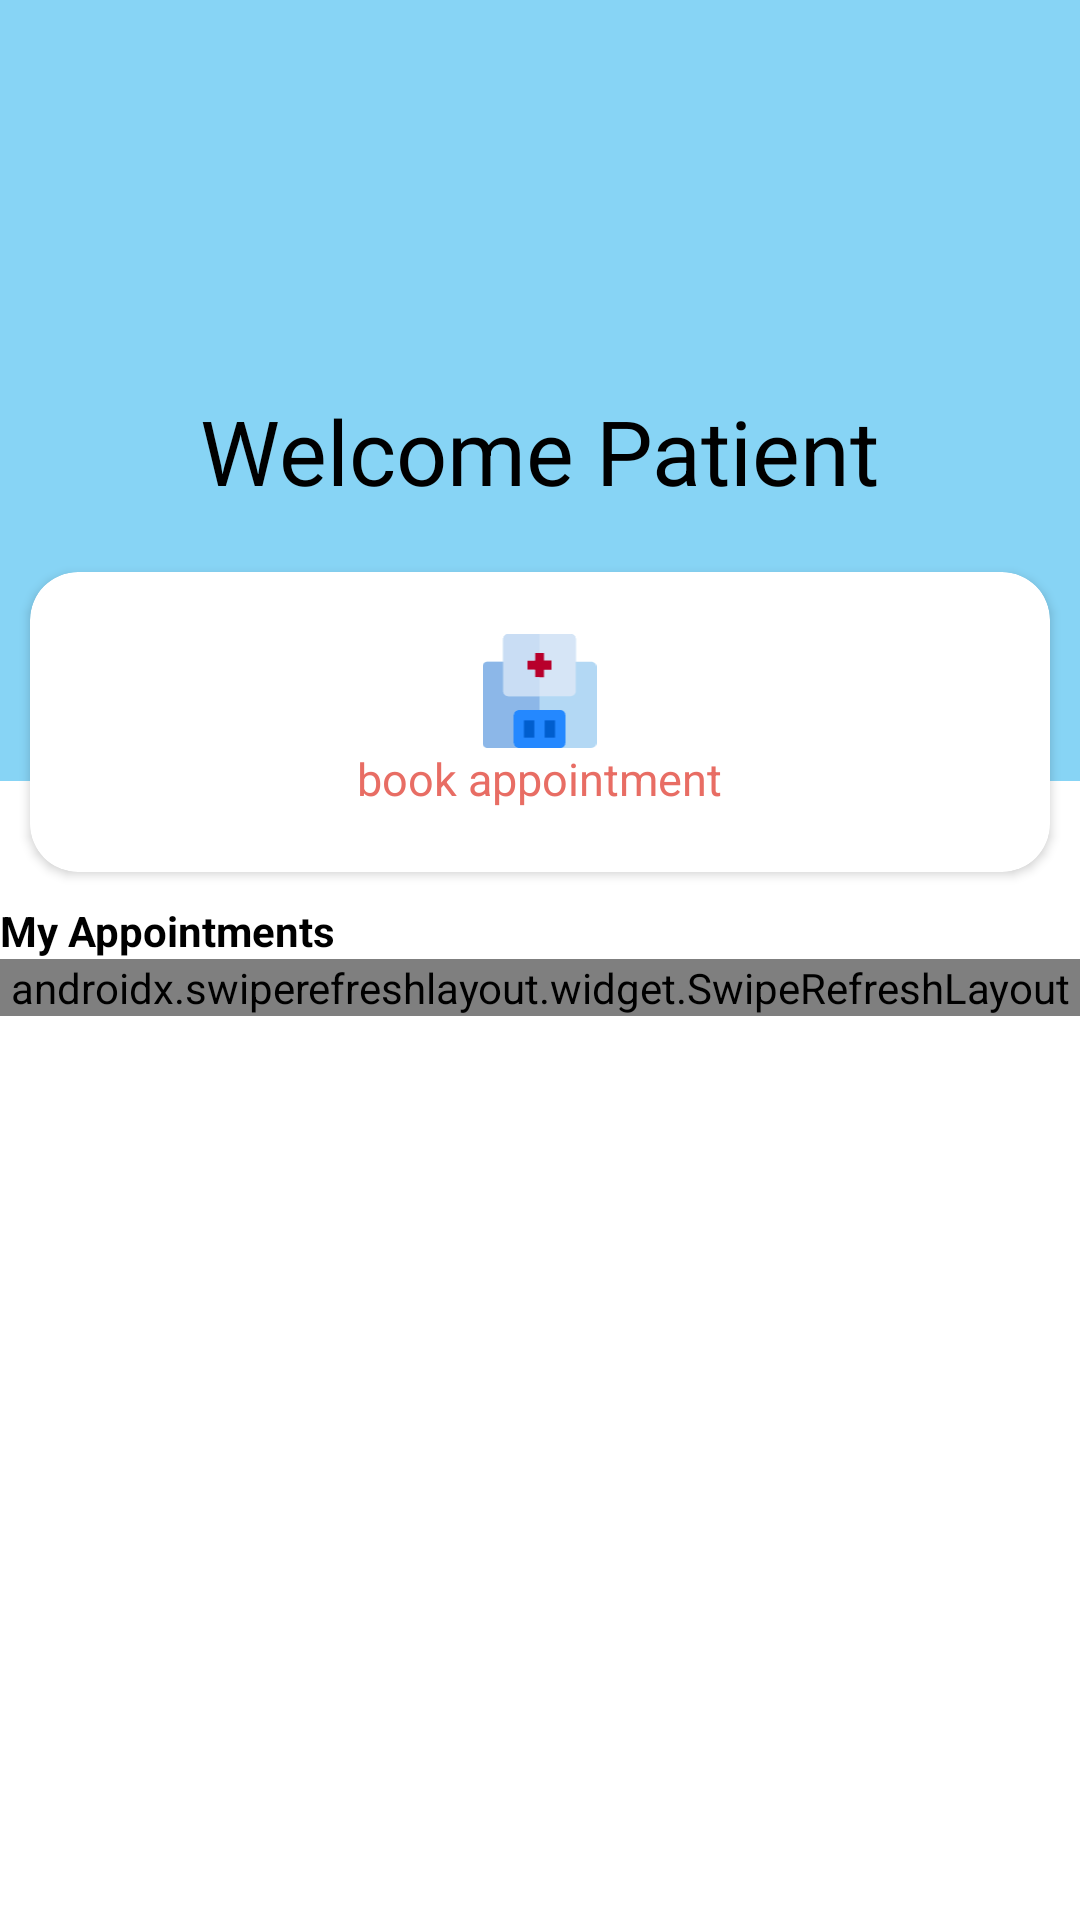

This screen was rendered from an Android layout file. Write that file and the resources it references.
<!-- AndroidManifest.xml: application theme Theme.Hospital_Management_System_Mobile -->
<!-- res/layout/patient_view.xml -->
<?xml version="1.0" encoding="utf-8"?>
<androidx.constraintlayout.widget.ConstraintLayout xmlns:android="http://schemas.android.com/apk/res/android"
    xmlns:app="http://schemas.android.com/apk/res-auto"
    xmlns:tools="http://schemas.android.com/tools"
    android:layout_width="match_parent"
    android:layout_height="match_parent">

    <ScrollView
        android:id="@+id/scrollView2"
        android:layout_width="match_parent"
        android:layout_height="wrap_content"
        tools:ignore="MissingConstraints">


        <RelativeLayout
            android:layout_width="match_parent"
            android:layout_height="wrap_content">

            <RelativeLayout
                android:id="@+id/headerLayout"
                android:layout_width="match_parent"
                android:layout_height="wrap_content"
                android:background="#87d4f5"
                android:paddingLeft="20dp"
                android:paddingTop="60dp"
                android:paddingRight="20dp"
                android:paddingBottom="20dp">


                <ImageView
                    android:id="@+id/logout"
                    android:layout_width="wrap_content"
                    android:layout_height="wrap_content"
                    android:layout_alignParentTop="true"
                    android:layout_alignParentRight="true"
                    android:src="@drawable/ic_logout" />

                <ImageView
                    android:id="@+id/settings"
                    android:layout_width="wrap_content"
                    android:layout_height="wrap_content"
                    android:layout_alignParentLeft="true"
                    android:layout_alignParentTop="true"
                    android:src="@drawable/ic_settings" />


                <TextView
                    android:id="@+id/balance"
                    android:layout_width="wrap_content"
                    android:layout_height="match_parent"
                    android:layout_alignParentTop="true"
                    android:layout_centerHorizontal="true"
                    android:layout_marginTop="70dp"
                    android:layout_marginBottom="70dp"
                    android:text="Welcome Patient"
                    android:textColor="@color/black"
                    android:textSize="30sp" />


            </RelativeLayout>

            <LinearLayout
                android:id="@+id/cardLayout"
                android:layout_width="match_parent"
                android:layout_height="wrap_content"
                android:layout_below="@id/headerLayout"
                android:layout_marginTop="-80dp">



                <androidx.cardview.widget.CardView
                    style="@style/reportsCardStyle"
                    app:cardBackgroundColor="@color/white"
                    app:cardCornerRadius="16dp">

                    <LinearLayout
                        android:layout_width="wrap_content"
                        android:layout_height="wrap_content"
                        android:layout_gravity="center"
                        android:orientation="vertical">

                        <ImageView
                            android:layout_width="89dp"
                            android:layout_height="38dp"
                            android:layout_gravity="center"
                            android:src="@drawable/ic_hospital_logo" />

                        <TextView
                            style="@style/reportContentText"
                            android:gravity="center"
                            android:text="book appointment"
                            android:textColor="#e86d64"
                            android:textSize="15dp" />
                    </LinearLayout>

                </androidx.cardview.widget.CardView>
            </LinearLayout>


        </RelativeLayout>
    </ScrollView>

    <LinearLayout
        android:layout_width="match_parent"
        android:layout_height="wrap_content"
        android:orientation="vertical"
        app:layout_constraintTop_toBottomOf="@+id/scrollView2"
        tools:ignore="MissingConstraints"
        tools:layout_editor_absoluteX="3dp">

        <TextView
            android:layout_width="wrap_content"
            android:layout_height="wrap_content"
            android:text="My Appointments"
            android:textColor="@color/black"
            android:textStyle="bold" />

        <androidx.swiperefreshlayout.widget.SwipeRefreshLayout
            android:id="@+id/swipe"
            android:layout_width="match_parent"
            android:layout_height="match_parent"
            android:layout_marginBottom="25dp"
            app:layout_constraintBottom_toTopOf="@+id/footer_layout"
            app:layout_constraintEnd_toEndOf="parent"
            app:layout_constraintStart_toStartOf="parent"
            app:layout_constraintTop_toTopOf="parent">


            <ListView
                android:id="@+id/scanned_ticket_list"
                android:layout_width="match_parent"
                android:layout_height="0dp"
                android:layout_marginBottom="20dp"
                android:clickable="false"
                android:divider="@null"
                tools:listitem="@layout/appointment_list_item" />

        </androidx.swiperefreshlayout.widget.SwipeRefreshLayout>

    </LinearLayout>

</androidx.constraintlayout.widget.ConstraintLayout>
<!-- res/layout/appointment_list_item.xml (included above) -->
<?xml version="1.0" encoding="utf-8"?>
<androidx.cardview.widget.CardView xmlns:android="http://schemas.android.com/apk/res/android"
    xmlns:app="http://schemas.android.com/apk/res-auto"
    android:layout_width="match_parent"
    android:layout_height="wrap_content"
    xmlns:tools="http://schemas.android.com/tools"
    app:cardCornerRadius="20dp"
    app:cardElevation="5dp"
    app:cardUseCompatPadding="true">

    <LinearLayout
        android:layout_width="match_parent"
        android:layout_height="match_parent"
        android:orientation="horizontal">

        <androidx.cardview.widget.CardView
            android:id="@+id/crate_user"
            android:layout_width="50dp"
            android:layout_height="50dp"
            android:layout_margin="10dp"
            app:cardBackgroundColor="#87d4f5"
            app:cardCornerRadius="10dp"
            app:cardElevation="1dp">

            <TextView
                android:id="@+id/first_char"
                android:layout_width="match_parent"
                android:layout_height="match_parent"
                android:textColor="@color/white"
                android:textSize="25sp"
                android:gravity="center"
                tools:text="A"/>
        </androidx.cardview.widget.CardView>

        <LinearLayout
            android:layout_width="match_parent"
            android:layout_height="match_parent"
            android:orientation="vertical"
            android:layout_marginStart="10dp"
            android:gravity="center_vertical">

            <LinearLayout
                android:layout_width="match_parent"
                android:layout_height="wrap_content"
                android:orientation="horizontal"
                android:layout_marginEnd="20dp">

                <TextView
                    android:id="@+id/username"
                    android:layout_width="wrap_content"
                    android:layout_height="match_parent"
                    android:layout_marginTop="10dp"
                    android:textColor="@color/black"
                    android:textSize="15sp"
                    tools:text="alexia"/>

                <LinearLayout
                    android:layout_width="match_parent"
                    android:layout_height="match_parent"
                    android:gravity="end">

                    <ImageView
                        android:id="@+id/more"
                        android:layout_width="20dp"
                        android:layout_height="20dp"
                        android:layout_marginTop="10dp"
                        android:src="@drawable/ic_click_for_more"/>
                </LinearLayout>
            </LinearLayout>



            <LinearLayout
                android:layout_width="match_parent"
                android:layout_height="match_parent"
                android:orientation="horizontal">

                <TextView
                    android:layout_width="wrap_content"
                    android:layout_height="match_parent"
                    android:textColor="@color/black"
                    android:textSize="12sp"
                    android:gravity="center"
                    android:text="pershkrim"/>

                <TextView
                    android:id="@+id/scanned_ticket_count"
                    android:layout_width="wrap_content"
                    android:layout_height="match_parent"
                    android:textColor="@color/black"
                    android:textSize="13sp"
                    android:gravity="center"
                    android:layout_marginStart="2dp"
                    tools:text="150"/>

                <LinearLayout
                    android:layout_width="match_parent"
                    android:layout_height="match_parent"
                    android:orientation="horizontal"
                    android:gravity="end"
                    android:layout_marginEnd="20dp"
                    android:layout_marginStart="10dp">

                    <TextView
                        android:layout_width="wrap_content"
                        android:layout_height="match_parent"
                        android:textColor="@color/black"
                        android:textSize="12sp"
                        android:gravity="center"
                        android:text="data"/>

                    <TextView
                        android:id="@+id/date"
                        android:layout_width="wrap_content"
                        android:layout_height="match_parent"
                        android:textColor="@color/black"
                        android:textSize="13sp"
                        android:gravity="center"
                        android:layout_marginStart="5dp"
                        tools:text="10/10/1010"/>
                </LinearLayout>
            </LinearLayout>
        </LinearLayout>
    </LinearLayout>
</androidx.cardview.widget.CardView>
<!-- resources referenced by this layout -->
<resources>
  <!-- drawable ic_click_for_more (drawable) -->
  <vector android:height="50dp" android:viewportHeight="15.928"
      android:viewportWidth="15.928" android:width="50dp" xmlns:android="http://schemas.android.com/apk/res/android">
      <path android:fillColor="#bebebe" android:pathData="M8.631,7.798A0.492,0.492 0,0 1,8.275 7.652a0.5,0.5 0,0 1,0 -0.7L13.717,1.506a0.5,0.5 0,1 1,0.7 0.7L8.979,7.652A0.492,0.492 0,0 1,8.631 7.798Z"/>
      <path android:fillColor="#bebebe" android:pathData="M14.6,5.011a0.5,0.5 0,0 1,-0.5 -0.5L14.1,1.83L11.417,1.83A0.5,0.5 0,0 1,10.917 1.33,0.5 0.5,0 0,1 11.417,0.83L14.6,0.83a0.5,0.5 0,0 1,0.5 0.5L15.1,4.513A0.5,0.5 0,0 1,14.6 5.011Z"/>
      <path android:fillColor="#bebebe" android:pathData="M9.955,15.099L5.973,15.099C2.37,15.099 0.83,13.559 0.83,9.955L0.83,5.973C0.83,2.37 2.37,0.83 5.973,0.83L7.301,0.83a0.5,0.5 0,0 1,0.5 0.5,0.5 0.5,0 0,1 -0.5,0.5L5.973,1.83C2.914,1.83 1.83,2.914 1.83,5.973L1.83,9.955c0,3.059 1.088,4.148 4.148,4.148L9.955,14.103c3.059,0 4.148,-1.088 4.148,-4.148L14.103,8.63a0.5,0.5 0,0 1,1 0L15.103,9.955C15.099,13.559 13.559,15.099 9.955,15.099Z"/>
  </vector>
  <!-- drawable ic_hospital_logo: vector/xml drawable (drawable, 2533 chars, omitted) -->
  <style name="reportContentText">
          <item name="android:layout_width">wrap_content</item>
          <item name="android:layout_height">wrap_content</item>
          <item name="android:layout_centerHorizontal">true</item>
          <item name="android:textColor">@color/black</item>
          <item name="android:textSize">18sp</item>
      </style>
  <style name="reportsCardStyle">
          <item name="android:layout_width">0dp</item>
          <item name="android:layout_height">wrap_content</item>
          <item name="android:minHeight">100dp</item>
          <item name="android:layout_weight">1</item>
          <item name="android:layout_margin">10dp</item>
      </style>
  <style name="Theme.Hospital_Management_System_Mobile" parent="Theme.MaterialComponents.DayNight.DarkActionBar">
          
          <item name="colorPrimary">@color/purple_500</item>
          <item name="colorPrimaryVariant">@color/purple_700</item>
          <item name="colorOnPrimary">@color/white</item>
          
          <item name="colorSecondary">@color/teal_200</item>
          <item name="colorSecondaryVariant">@color/teal_700</item>
          <item name="colorOnSecondary">@color/black</item>
          
          <item name="android:statusBarColor" tools:targetApi="l">?attr/colorPrimaryVariant</item>
          
      </style>
  <!-- not gathered from this repository: default colours our renderer supplied (Android Studio template values) -->
  <color name="purple_500">#FF6200EE</color>
  <color name="purple_700">#FF3700B3</color>
  <color name="teal_200">#FF03DAC5</color>
  <color name="teal_700">#FF018786</color>
  <color name="black">#FF000000</color>
  <color name="white">#FFFFFFFF</color>
</resources>
